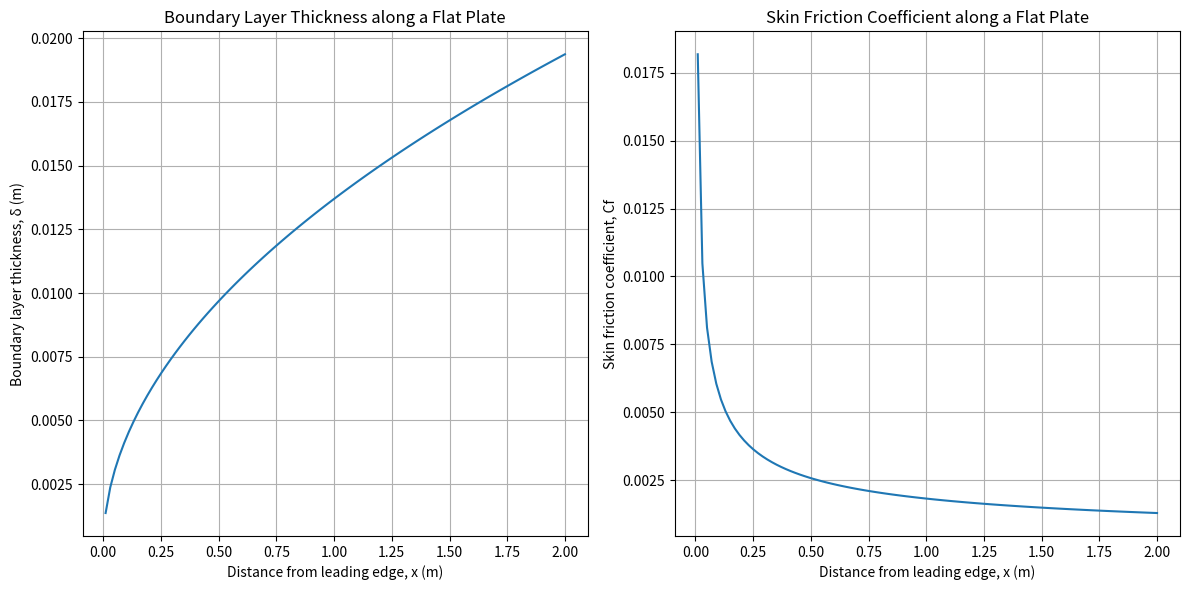

The script that saved this image:
import numpy as np
import matplotlib.pyplot as plt

def calculate_boundary_layer_properties(U_inf, nu, x):
    """
    Calculate boundary layer thickness and skin friction coefficient based on Blasius solution.

    Parameters:
    U_inf (float): Free-stream velocity (m/s)
    nu (float): Kinematic viscosity of the fluid (m^2/s)
    x (float or array): Distance from the leading edge of the plate (m)

    Returns:
    delta (float or array): Boundary layer thickness (m)
    cf (float or array): Skin friction coefficient
    """
    Re_x = U_inf * x / nu
    delta = 5.0 * x / np.sqrt(Re_x)
    cf = 0.664 / np.sqrt(Re_x)
    return delta, cf

# Example usage
U_inf = 2.0    # Free-stream velocity in m/s
nu = 1.5e-5    # Kinematic viscosity in m^2/s
x_values = np.linspace(0.01, 2.0, 100)  # Distance from leading edge in m

# Calculate boundary layer properties
delta_values, cf_values = calculate_boundary_layer_properties(U_inf, nu, x_values)

# Plotting
plt.figure(figsize=(12, 6))

plt.subplot(1, 2, 1)
plt.plot(x_values, delta_values)
plt.xlabel('Distance from leading edge, x (m)')
plt.ylabel('Boundary layer thickness, δ (m)')
plt.title('Boundary Layer Thickness along a Flat Plate')
plt.grid(True)

plt.subplot(1, 2, 2)
plt.plot(x_values, cf_values)
plt.xlabel('Distance from leading edge, x (m)')
plt.ylabel('Skin friction coefficient, Cf')
plt.title('Skin Friction Coefficient along a Flat Plate')
plt.grid(True)

plt.tight_layout()
plt.show()
